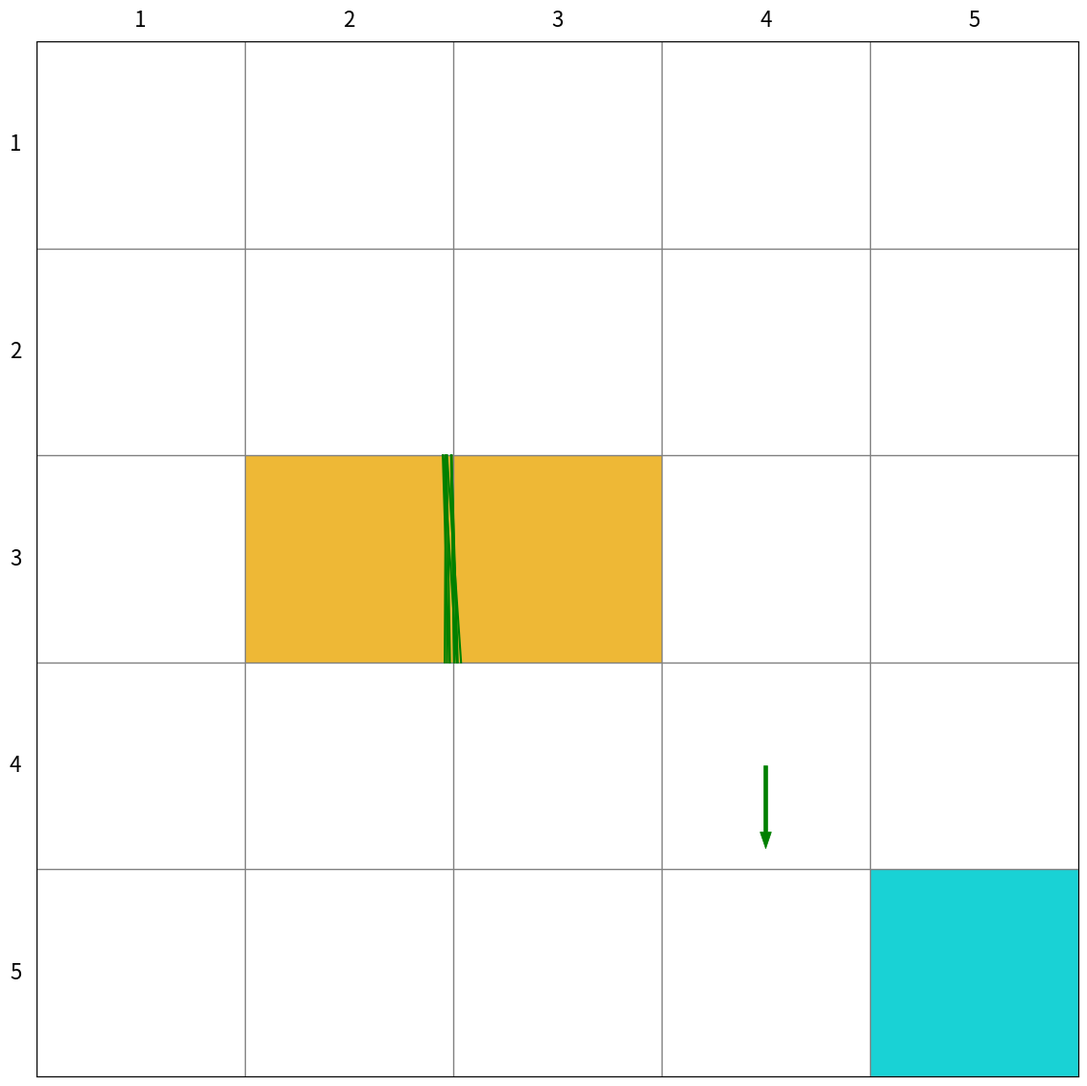

Write Python code to recreate this figure.
from typing import Union

import matplotlib.animation as animation
import matplotlib.patches as patches
import matplotlib.pyplot as plt
import numpy as np

np.random.seed(1)
class Render:
    def __init__(self, target: Union[list, tuple, np.ndarray], forbidden: Union[list, tuple, np.ndarray],
                 size=5):
        """ Render 类的构造函数

        :param target:目标点的位置
        :param forbidden:障碍物区域位置
        :param size:网格世界的size 默认为 5x5
        """
        # 初始化
        self.agent = None
        self.target = target
        self.forbidden = forbidden
        self.size = size
        self.fig = plt.figure(figsize=(14, 14), dpi=self.size * 20)
        self.ax = plt.gca()
        self.ax.xaxis.set_ticks_position('top')
        self.ax.invert_yaxis()
        self.ax.xaxis.set_ticks(range(0, size + 1))
        self.ax.yaxis.set_ticks(range(0, size + 1))
        self.ax.grid(True, linestyle="-", color="gray", linewidth="1", axis='both')
        self.ax.tick_params(bottom=False, left=False, right=False, top=False, labelbottom=False, labelleft=False,
                            labeltop=False)
        # 绘制网格世界的state index 以及grid边框的标号
        # index = 0
        for y in range(size):
            self.write_word(pos=(-0.6, y), word=str(y + 1), size_discount=0.8)
            self.write_word(pos=(y, -0.6), word=str(y + 1), size_discount=0.8)
            # for x in range(size):
            #     self.write_word(pos=(x, y), word="s" + str(index), size_discount=0.65)
            #     index += 1
        # 填充障碍物和目标格子
        for pos in self.forbidden:
            self.fill_block(pos=pos)
        self.fill_block(pos=self.target, color='darkturquoise')
        self.trajectory = []
        self.agent = patches.Arrow(-10, -10, 0.4, 0, color='red', width=0.5)
        self.ax.add_patch(self.agent)

    def fill_block(self, pos: Union[list, tuple, np.ndarray], color: str = '#EDB120', width=1.0,
                   height=1.0) -> patches.RegularPolygon:
        """
        对指定pos的网格填充颜色
        :param width:
        :param height:
        :param pos: 需要填充的网格的左下坐标
        :param color: 填充的颜色 默认为‘EDB120’表示 forbidden 格子 ,‘#4DBEEE’表示 target 格子
        :return: Rectangle对象
        """
        return self.ax.add_patch(
            patches.Rectangle((pos[0], pos[1]),
                              width=1.0,
                              height=1.0,
                              facecolor=color,
                              fill=True,
                              alpha=0.90,
                              ))

    def draw_random_line(self, pos1: Union[list, tuple, np.ndarray], pos2: Union[list, tuple, np.ndarray]) -> None:
        """
        在pos1 和pos2之间生成一条线条，这条线条会在pos1和pos2之间产生随机偏移
        :param pos1: 起点所在位置的坐标
        :param pos2: 终点所在位置的坐标
        :return:None
        """
        offset1 = np.random.uniform(low=-0.05, high=0.05, size=1)
        offset2 = np.random.uniform(low=-0.05, high=0.05, size=1)
        x = [pos1[0] + 0.5, pos2[0] + 0.5]
        y = [pos1[1] + 0.5, pos2[1] + 0.5]
        if pos1[0] == pos2[0]:
            x = [x[0] + offset1, x[1] + offset2]
        else:
            y = [y[0] + offset1, y[1] + offset2]
        self.ax.plot(x, y, color='g', scalex=False, scaley=False)

    def draw_circle(self, pos: Union[list, tuple, np.ndarray], radius: float,
                    color: str = 'green', fill: bool = True) -> patches.CirclePolygon:
        """
        对指定pos的网格内画一个圆
        :param fill: 是否填充圆的内部
        :param radius: 圆的半径
        :param pos: 需要画圆的网格的左下坐标
        :param color: 'lime'表示 绿色
        :return: CirclePolygon
        """
        return self.ax.add_patch(
            patches.Circle((pos[0] + 0.5, pos[1] + 0.5),
                           radius=radius,
                           facecolor=color,
                           edgecolor='green',
                           linewidth=2,
                           fill=fill
                           ))

    def draw_action(self, pos: Union[list, tuple, np.ndarray], toward: Union[list, tuple, np.ndarray],
                    color: str = 'green', radius: float = 0.10) -> None:
        """
        将动作可视化
        :param radius: circle 的半径
        :param pos:网格的左下坐标
        :param toward:(a,b) a b 分别表示 箭头在x方向和y方向的分量 如果是一个 0 向量就画圆
        :param color: 箭头的颜色 默认为green
        :return:None
        """
        if not np.array_equal(np.array(toward), np.array([0, 0])):
            self.ax.add_patch(
                patches.Arrow(pos[0] + 0.5, pos[1] + 0.5, dx=toward[0],
                              dy=toward[1], color=color, width=0.05 + 0.05 * np.linalg.norm(np.array(toward) / 0.5),
                              linewidth=0.5))
        else:
            self.draw_circle(pos=tuple(pos), color='white', radius=radius, fill=False)

    def write_word(self, pos: Union[list, np.ndarray, tuple], word: str, color: str = 'black', y_offset: float = 0,
                   size_discount: float = 1.0) -> None:
        """
        在网格上对应位置写字
        :param pos: 需要写字的格子的左下角坐标
        :param word: 要写的字
        :param color: 字的颜色
        :param y_offset: 字在y方向上关于网格中心的偏移
        :param size_discount: 字体大小 (0-1)
        :return: None
        """
        self.ax.text(pos[0] + 0.5, pos[1] + 0.5 + y_offset, word, size=size_discount * (30 - 2 * self.size), ha='center',
                 va='center', color=color)

    def upgrade_agent(self, pos: Union[list, np.ndarray, tuple], action,
                      next_pos: Union[list, np.ndarray, tuple], ) -> None:
        """
        更新agent的位置
        :param next_pos: 当前pos和下一步的位置
        :param action: 对应位置采取的action
        :param pos: 当前的state位置
        :return: None
        """

        self.trajectory.append([tuple(pos), action, tuple(next_pos)])

    def show_frame(self, t: float = 0.2) -> None:
        """
        显示figure 持续一段时间后 关闭
        :param t: 持续时间
        :return: None
        """
        self.fig.show()

    def save_frame(self, name: str) -> None:
        """
        将当前帧保存
        :param name:保存的文件名
        :return: None
        """
        self.fig.savefig(name + ".jpg")

    def save_video(self, name: str) -> None:
        """
        如果指定了起点 想要将agent从起点到终点的轨迹show出来的话，可以使用这个函数保存视频
        :param name:视频文件的名字
        :return:None
        """
        anim = animation.FuncAnimation(self.fig, self.animate, init_func=self.init(), frames=len(self.trajectory),
                                       interval=25, repeat=False)
        anim.save(name + '.mp4')

    # init 和 animate 都是服务于animation.FuncAnimation
    # 具体用法参考matplotlib官网
    def init(self):
        pass

    def animate(self, i):
        print(i,len(self.trajectory))
        location = self.trajectory[i][0]
        action = self.trajectory[i][1]
        next_location = self.trajectory[i][2]
        next_location = np.clip(next_location, -0.4, self.size - 0.6)
        self.agent.remove()
        if action[0] + action[1] != 0:
            self.agent = patches.Arrow(x=location[0] + 0.5, y=location[1] + 0.5,
                                       dx=action[0] / 2, dy=action[1] / 2,
                                       color='b',
                                       width=0.5)
        else:
            self.agent = patches.Circle(xy=(location[0] + 0.5, location[1] + 0.5),
                                        radius=0.15, fill=True, color='b',
                                        )
        self.ax.add_patch(self.agent)

        self.draw_random_line(pos1=location, pos2=next_location)

    def draw_episode(self):
        for i in range(len(self.trajectory)):
            location = self.trajectory[i][0]
            next_location = self.trajectory[i][2]
            self.draw_random_line(pos1=location, pos2=next_location)

    def plot_title(self, title):
        """
        设置图表标题
        :param title: 标题文本
        """
        self.ax.set_title(title, fontsize=24, pad=20)

    def add_subplot_to_fig(self, fig, x, y, subplot_position, xlabel, ylabel, title=''):
        """
        在给定的位置上添加一个子图到当前的图中，并在子图中调用plot函数，设置x,y label和title。

        参数:
        x: 用于plot的x数据
        y: 用于plot的y数据
        subplot_position: 子图的位置，格式为 (row, column, index)
        xlabel: x轴的标签
        ylabel: y轴的标签
        title: 子图的标题
        """
        # 在指定位置添加子图
        ax = fig.add_subplot(subplot_position)
        # 调用plot函数绘制图形
        ax.plot(x, y)
        # 设置x,y label和title
        ax.set_xlabel(xlabel)
        ax.set_ylabel(ylabel)
        ax.set_title(title)


if __name__ == '__main__':
    render = Render(target=[4, 4], forbidden=[np.array([1, 2]), np.array([2, 2])], size=5)
    render.draw_action(pos=[3, 3], toward=(0, 0.4))
    # render.save_frame('test1')

    for num in range(10):
        render.draw_random_line(pos1=[1.5, 1.5], pos2=[1.5, 2.5])

    action_to_direction = {
        0: np.array([-1, 0]),
        1: np.array([0, 1]),
        2: np.array([1, 0]),
        3: np.array([0, -1]),
        4: np.array([0, 0]),
    }
    uniform_policy = np.random.random(size=(25, 5))
    # uniform_policy = np.ones(shape=(25, 5)) / 5
    # for state in range(25):
    #     for action in range(5):
    #         policy = uniform_policy[state, action]
    #         render.draw_action(pos=[state // 5, state % 5], toward=policy * 0.4 * action_to_direction[action],
    #                            radius=0.03 + 0.07 * policy)
    for a in range(5):
        render.trajectory.append((a, a))
    render.show_frame()
